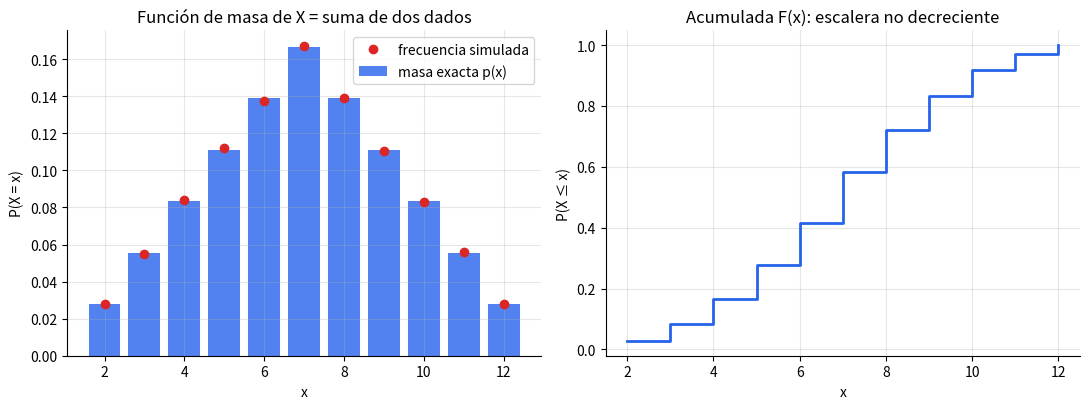
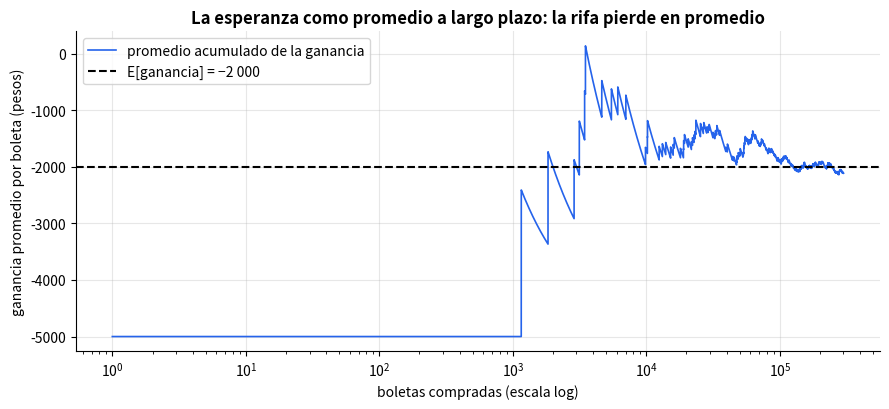
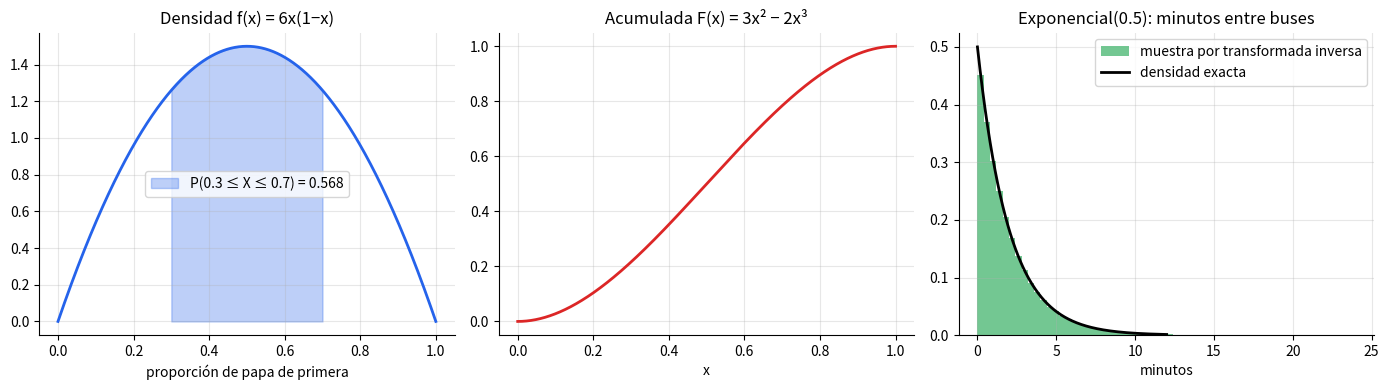
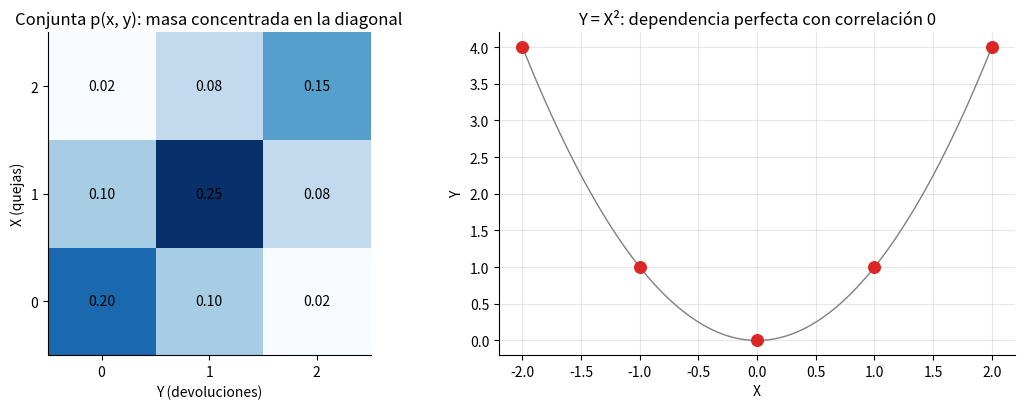

Write Python code to recreate these figures, in order.
# ============================================================
# Configuracion inicial
# ============================================================
# !pip install -q numpy pandas matplotlib scipy

import itertools
import math
import warnings
from fractions import Fraction

import matplotlib.pyplot as plt
import numpy as np
import pandas as pd
import scipy
from scipy import integrate, stats

warnings.filterwarnings("ignore")
SEED = 42
plt.rcParams.update({"figure.figsize": (9, 5), "axes.grid": True, "grid.alpha": 0.3, "axes.spines.top": False, "axes.spines.right": False})
PALETA = ["#2563eb", "#dc2626", "#16a34a", "#f59e0b", "#7c3aed", "#0891b2", "#db2777", "#65a30d", "#78350f", "#475569"]
print(f"Entorno listo | numpy {np.__version__} | pandas {pd.__version__} | scipy {scipy.__version__}")

# ============================================================
# 1. Clase VADiscreta (desde cero) y la suma de dos dados
# ============================================================
class VADiscreta:
    """Variable aleatoria discreta definida por su funcion de masa {valor: probabilidad}, con fracciones exactas."""

    def __init__(self, pmf):
        self.pmf = {k: Fraction(v) for k, v in pmf.items()}
        assert all(p >= 0 for p in self.pmf.values()) and sum(self.pmf.values()) == 1, "una masa debe ser >= 0 y sumar 1"

    def cdf(self, x):
        return sum(p for k, p in self.pmf.items() if k <= x)

    def esperanza(self, g=lambda x: x):
        """E[g(X)] = sum g(x) p(x)  (regla del estadistico inconsciente)."""
        return sum(g(k) * p for k, p in self.pmf.items())

    def varianza(self):
        mu = self.esperanza()
        return self.esperanza(lambda x: (x - mu) ** 2)

    def muestrear(self, n, rng):
        valores = list(self.pmf)
        return rng.choice(valores, size=n, p=[float(self.pmf[v]) for v in valores])


# X = suma de dos dados: una funcion sobre el espacio muestral Omega
conteo = {}
for d1, d2 in itertools.product(range(1, 7), repeat=2):
    conteo[d1 + d2] = conteo.get(d1 + d2, 0) + Fraction(1, 36)
X = VADiscreta(conteo)

mu, var = X.esperanza(), X.varianza()
print(f"E[X] = {mu} | Var(X) = {var} = {float(var):.4f} | sigma = {math.sqrt(var):.4f}")

rng = np.random.default_rng(SEED)
muestra = X.muestrear(200_000, rng)
print(f"Muestra (n=200000): media = {muestra.mean():.4f} | varianza (ddof=0) = {muestra.var():.4f}")

# Contraste con scipy.stats.rv_discrete
xs = np.array(sorted(X.pmf)); ps = np.array([float(X.pmf[k]) for k in xs])
rv = stats.rv_discrete(values=(xs, ps))
assert mu == 7 and var == Fraction(35, 6)
assert abs(rv.mean() - float(mu)) < 1e-12 and abs(rv.var() - float(var)) < 1e-12
assert all(abs(float(X.cdf(k)) - rv.cdf(k)) < 1e-12 for k in xs)             # la acumulada coincide en cada punto
assert abs(muestra.mean() - 7) < 0.03 and abs(muestra.var() - 35 / 6) < 0.1
assert X.cdf(1) == 0 and X.cdf(12) == 1 and X.cdf(7) - X.cdf(6) == X.pmf[7]   # F(7)-F(6) = p(7)

fig, ejes = plt.subplots(1, 2, figsize=(11, 4.2))
ejes[0].bar(xs, ps, color=PALETA[0], alpha=0.8, label="masa exacta p(x)")
ejes[0].plot(xs, [(muestra == k).mean() for k in xs], "o", color=PALETA[1], label="frecuencia simulada")
ejes[0].set(title="Función de masa de X = suma de dos dados", xlabel="x", ylabel="P(X = x)"); ejes[0].legend()
ejes[1].step(xs, np.cumsum(ps), where="post", color=PALETA[0], lw=2)
ejes[1].set(title="Acumulada F(x): escalera no decreciente", xlabel="x", ylabel="P(X ≤ x)")
plt.tight_layout(); plt.show()

# ============================================================
# 2. Propiedades de E y Var (verificadas con fracciones exactas) y la rifa de la ternera
# ============================================================
# Linealidad y escala: Y = aX + b
a, b = 3, -2
Y = VADiscreta({a * k + b: p for k, p in X.pmf.items()})
assert Y.esperanza() == a * mu + b and Y.varianza() == a**2 * var
assert X.esperanza(lambda x: x**2) - mu**2 == var                           # Var = E[X^2] - mu^2
print(f"Y = 3X - 2 -> E[Y] = {Y.esperanza()} (= 3*7 - 2) | Var(Y) = {Y.varianza()} (= 9 * 35/6)")

# E[g(X)] != g(E[X]) (Jensen): g(x) = x^2 es convexa
e_x2, g_ex = X.esperanza(lambda x: x**2), mu**2
print(f"E[X^2] = {e_x2} = {float(e_x2):.3f} > (E[X])^2 = {g_ex}  -> la diferencia es exactamente Var(X) = {e_x2 - g_ex}")
assert e_x2 > g_ex and e_x2 - g_ex == var

# Linealidad de E sin independencia: X1 = primer dado, X2 = 7 - X1 (totalmente dependiente de X1)
D = VADiscreta({k: Fraction(1, 6) for k in range(1, 7)})
assert D.esperanza() + VADiscreta({7 - k: Fraction(1, 6) for k in range(1, 7)}).esperanza() == 7   # E[X1 + X2] = E[X1] + E[X2] aunque X2 dependa de X1
assert VADiscreta({7: Fraction(1)}).varianza() == 0 != 2 * D.varianza()      # pero Var(X1 + X2) = 0, no Var X1 + Var X2

# Rifa: valor esperado negativo, varianza enorme
rifa = VADiscreta({2_995_000: Fraction(1, 1000), -5_000: Fraction(999, 1000)})
e_rifa, sd_rifa = rifa.esperanza(), math.sqrt(rifa.varianza())
print(f"\nRifa: E[ganancia] = {float(e_rifa):,.0f} pesos por boleta | sigma = {sd_rifa:,.0f} pesos")
rng = np.random.default_rng(SEED)
juegos = rifa.muestrear(300_000, rng)
prom = np.cumsum(juegos) / np.arange(1, len(juegos) + 1)
print(f"Promedio tras 10 boletas: {prom[9]:,.0f} | tras 300000: {prom[-1]:,.0f} (esperanza teorica {float(e_rifa):,.0f})")

fig, ax = plt.subplots(figsize=(9, 4.2))
ax.plot(np.arange(1, len(prom) + 1), prom, color=PALETA[0], lw=1.2, label="promedio acumulado de la ganancia")
ax.axhline(float(e_rifa), color="black", ls="--", label="E[ganancia] = −2 000"); ax.set_xscale("log")
ax.set_xlabel("boletas compradas (escala log)"); ax.set_ylabel("ganancia promedio por boleta (pesos)")
ax.set_title("La esperanza como promedio a largo plazo: la rifa pierde en promedio", fontweight="bold"); ax.legend()
plt.tight_layout(); plt.show()
assert e_rifa == -2000 and abs(prom[-1] - float(e_rifa)) < 4 * sd_rifa / math.sqrt(len(juegos))   # dentro de ~4 errores estandar

# ============================================================
# 3. Densidad continua: integracion numerica (trapecio desde cero), momentos y transformada inversa
# ============================================================
def trapecio(y, x):
    """Regla del trapecio: area bajo la curva (x, y)."""
    return float(np.sum((y[1:] + y[:-1]) * np.diff(x)) / 2)


f_prop = lambda x: 6 * x * (1 - x)                                           # densidad de la proporcion de papa de primera (Beta(2,2))
xs = np.linspace(0, 1, 100_001)
fx = f_prop(xs)
area = trapecio(fx, xs)
mu_p = trapecio(xs * fx, xs)
var_p = trapecio((xs - mu_p) ** 2 * fx, xs)
xc = np.linspace(0.3, 0.7, 40_001)
p_central = trapecio(f_prop(xc), xc)                                          # P(0.3 <= X <= 0.7)
F = lambda x: 3 * x**2 - 2 * x**3                                            # acumulada exacta
print(f"Area = {area:.8f} | E = {mu_p:.6f} | Var = {var_p:.6f} | P(0.3 <= X <= 0.7) = {p_central:.6f} (exacta F(.7)-F(.3) = {F(.7) - F(.3):.6f})")

q_area = integrate.quad(f_prop, 0, 1)[0]
q_mu = integrate.quad(lambda x: x * f_prop(x), 0, 1)[0]
assert abs(area - 1) < 1e-8 and abs(q_area - area) < 1e-8 and abs(mu_p - q_mu) < 1e-8
assert abs(mu_p - 0.5) < 1e-8 and abs(var_p - 0.05) < 1e-8 and abs(p_central - (F(.7) - F(.3))) < 1e-8
dist = stats.beta(2, 2)
assert abs(dist.mean() - mu_p) < 1e-8 and abs(dist.var() - var_p) < 1e-8 and abs(dist.cdf(.7) - dist.cdf(.3) - p_central) < 1e-8

# Momentos estandarizados de la exponencial (lambda=0.5) por integracion numerica
lam = 0.5
fe = lambda x: lam * np.exp(-lam * x)
xe = np.linspace(0, 120, 400_001)                                            # la cola mas alla de 120 pesa e^-60: despreciable
mu_e = trapecio(xe * fe(xe), xe); sd_e = math.sqrt(trapecio((xe - mu_e) ** 2 * fe(xe), xe))
asim = trapecio((xe - mu_e) ** 3 * fe(xe), xe) / sd_e**3
curt = trapecio((xe - mu_e) ** 4 * fe(xe), xe) / sd_e**4
print(f"Exponencial(0.5): E = {mu_e:.4f} (1/lambda) | sigma = {sd_e:.4f} | asimetria = {asim:.3f} | curtosis en exceso = {curt - 3:.3f}")
assert abs(mu_e - 2) < 1e-4 and abs(sd_e - 2) < 1e-4 and abs(asim - 2) < 1e-3 and abs(curt - 3 - 6) < 5e-3

# Transformada inversa: X = -ln(1-U)/lambda
rng = np.random.default_rng(SEED)
u = rng.random(100_000)
x_inv = -np.log(1 - u) / lam
ks = stats.kstest(x_inv, stats.expon(scale=1 / lam).cdf)
print(f"Transformada inversa: media = {x_inv.mean():.3f} | var = {x_inv.var():.3f} | estadistico KS = {ks.statistic:.4f} (p = {ks.pvalue:.2f})")
assert abs(x_inv.mean() - 2) < 0.03 and abs(x_inv.var() - 4) < 0.15 and ks.statistic < 0.006

fig, ejes = plt.subplots(1, 3, figsize=(14, 4))
ejes[0].plot(xs, fx, color=PALETA[0], lw=2); m = (xs >= 0.3) & (xs <= 0.7)
ejes[0].fill_between(xs[m], fx[m], color=PALETA[0], alpha=0.3, label=f"P(0.3 ≤ X ≤ 0.7) = {p_central:.3f}")
ejes[0].set(title="Densidad f(x) = 6x(1−x)", xlabel="proporción de papa de primera"); ejes[0].legend()
ejes[1].plot(xs, F(xs), color=PALETA[1], lw=2); ejes[1].set(title="Acumulada F(x) = 3x² − 2x³", xlabel="x")
ejes[2].hist(x_inv, bins=60, density=True, color=PALETA[2], alpha=0.6, label="muestra por transformada inversa")
ejes[2].plot(np.linspace(0, 12, 300), fe(np.linspace(0, 12, 300)), color="black", lw=2, label="densidad exacta")
ejes[2].set(title="Exponencial(0.5): minutos entre buses", xlabel="minutos"); ejes[2].legend()
plt.tight_layout(); plt.show()

# ============================================================
# 4. Distribucion conjunta discreta: marginales, covarianza, correlacion y el contraejemplo Y = X^2
# ============================================================
conj = pd.DataFrame([[20, 10, 2], [10, 25, 8], [2, 8, 15]], index=[0, 1, 2], columns=[0, 1, 2]).map(lambda v: Fraction(v, 100))
conj.index.name, conj.columns.name = "X (quejas)", "Y (devoluciones)"
assert conj.to_numpy().sum() == 1
px, py = conj.sum(axis=1), conj.sum(axis=0)                                  # marginales
vx, vy = np.array(conj.index), np.array(conj.columns)
E = lambda g: sum(g(i, j) * conj.loc[i, j] for i in vx for j in vy)           # esperanza sobre la conjunta
mx, my = E(lambda i, j: i), E(lambda i, j: j)
cov = E(lambda i, j: i * j) - mx * my
vX, vY = E(lambda i, j: i**2) - mx**2, E(lambda i, j: j**2) - my**2
rho = float(cov) / math.sqrt(float(vX) * float(vY))
print(conj.astype(float).round(2)); print(f"\nE[X] = {mx} | E[Y] = {my} | Cov = {cov} = {float(cov):.4f} | rho = {rho:.4f}")
var_suma = E(lambda i, j: (i + j) ** 2) - (mx + my) ** 2
assert var_suma == vX + vY + 2 * cov                                          # Var(X+Y) = Var X + Var Y + 2 Cov (exacto)
assert -1 <= rho <= 1 and cov > 0
indep = all(conj.loc[i, j] == px[i] * py[j] for i in vx for j in vy)
print("¿Son independientes? (p(x,y) = p(x)p(y) en todas las celdas):", indep)
assert not indep

# Verificacion por muestra: np.cov (ddof=1) sobre 300 000 pares
rng = np.random.default_rng(SEED)
celdas = [(i, j) for i in vx for j in vy]
idx = rng.choice(len(celdas), size=300_000, p=[float(conj.loc[c]) for c in celdas])
xy = np.array(celdas)[idx]
cov_m = np.cov(xy[:, 0], xy[:, 1])[0, 1]; rho_m = np.corrcoef(xy[:, 0], xy[:, 1])[0, 1]
print(f"Muestra: cov = {cov_m:.4f} | rho = {rho_m:.4f}")
assert abs(cov_m - float(cov)) < 0.01 and abs(rho_m - rho) < 0.01

# Contraejemplo: X uniforme en {-2,...,2}, Y = X^2 -> Cov = 0 pero Y es funcion de X
Xs = VADiscreta({k: Fraction(1, 5) for k in range(-2, 3)})
cov_sq = Xs.esperanza(lambda x: x * x**2) - Xs.esperanza() * Xs.esperanza(lambda x: x**2)
p_y4 = Xs.esperanza(lambda x: 1 if x**2 == 4 else 0)                         # P(Y = 4) = P(X = +-2) = 2/5
print(f"Cov(X, X^2) = {cov_sq} (correlacion 0) pero P(Y=4) = {p_y4} mientras que P(Y=4 | X=2) = 1")
assert cov_sq == 0 and p_y4 == Fraction(2, 5) != 1                            # dependientes pese a Cov = 0

fig, ejes = plt.subplots(1, 2, figsize=(11, 4.2))
ejes[0].imshow(conj.astype(float).to_numpy(), cmap="Blues", origin="lower")
for i in range(3):
    for j in range(3):
        ejes[0].text(j, i, f"{float(conj.iloc[i, j]):.2f}", ha="center", va="center")
ejes[0].set(title="Conjunta p(x, y): masa concentrada en la diagonal", xlabel="Y (devoluciones)", ylabel="X (quejas)", xticks=range(3), yticks=range(3)); ejes[0].grid(False)
xx = np.linspace(-2, 2, 100)
ejes[1].plot(xx, xx**2, color="gray", lw=1); ejes[1].scatter(range(-2, 3), [k**2 for k in range(-2, 3)], color=PALETA[1], s=70, zorder=3)
ejes[1].set(title="Y = X²: dependencia perfecta con correlación 0", xlabel="X", ylabel="Y")
plt.tight_layout(); plt.show()

# ============================================================
# 5. Markov y Chebyshev vs la probabilidad real; esperanza y varianza totales con dos fincas
# ============================================================
# Exponencial(lambda=0.5): mu = sigma = 2
dist_e = stats.expon(scale=2.0)
filas = []
for k in (1.5, 2, 3, 4):
    exacta = dist_e.sf(2 + k * 2) + dist_e.cdf(2 - k * 2)                      # P(|X-mu| >= k sigma)
    norm_ = 2 * stats.norm.sf(k)                                              # lo mismo para una normal
    filas.append({"k": k, "cota de Chebyshev 1/k^2": 1 / k**2, "exponencial": exacta, "normal": norm_})
cheb = pd.DataFrame(filas).set_index("k")
print(cheb.round(4)); print()
assert (cheb["exponencial"] <= cheb["cota de Chebyshev 1/k^2"]).all() and (cheb["normal"] <= cheb["cota de Chebyshev 1/k^2"]).all()
assert cheb.loc[4, "cota de Chebyshev 1/k^2"] / cheb.loc[4, "normal"] > 100   # para la normal la cota es muy holgada

# Markov: P(X >= 6) <= E[X]/6 para la exponencial de media 2
markov = 2 / 6; real = dist_e.sf(6)
print(f"Markov: P(X >= 6) <= {markov:.3f}; real = {real:.4f}")
assert real <= markov

# La cota de Chebyshev NO se puede mejorar en general: existe una distribucion que la alcanza (k = 2)
k = 2
alcanza = VADiscreta({-k: Fraction(1, 2 * k**2), 0: 1 - Fraction(1, k**2), k: Fraction(1, 2 * k**2)})
assert alcanza.esperanza() == 0 and alcanza.varianza() == 1                    # mu = 0, sigma = 1
p_cola = sum(p for v, p in alcanza.pmf.items() if abs(v) >= k * 1)             # P(|X - mu| >= k sigma)
print(f"Distribucion extremal: P(|X| >= {k} sigma) = {p_cola} = 1/k^2 = {Fraction(1, k**2)}")
assert p_cola == Fraction(1, 4)

# Esperanza y varianza totales: dos fincas
peso = np.array([0.6, 0.4]); medias = np.array([20.0, 28.0]); sds = np.array([3.0, 5.0])
E_total = (peso * medias).sum()
var_dentro = (peso * sds**2).sum()
var_entre = (peso * (medias - E_total) ** 2).sum()
var_total = var_dentro + var_entre
rng = np.random.default_rng(SEED)
M = 1_000_000
g = rng.choice(2, size=M, p=peso)
rend = rng.normal(medias[g], sds[g])
print(f"E[X] = {E_total:.2f} (sim {rend.mean():.3f}) | Var dentro = {var_dentro:.2f} + entre = {var_entre:.2f} = {var_total:.2f} (sim {rend.var():.2f})")
assert abs(E_total - 23.2) < 1e-12 and abs(var_total - 30.76) < 1e-12
assert abs(rend.mean() - E_total) < 0.02 and abs(rend.var() - var_total) < 0.1
print(f"Fraccion de la varianza explicada por la finca: {var_entre / var_total:.1%}")

# Escribe tu código aquí

# ganancia = VADiscreta({120: Fraction(1, 2), ...})
# e_g = ...
# var_g = ...
# sd_g = ...
# p_perdida = ...
# neta = ...


# Escribe tu código aquí

# rng = np.random.default_rng(3)
# u = ...
# x_inv = ...
# media_m, var_m = ...
# media_t = integrate.quad(lambda x: x * 2 * x, 0, 1)[0]
# var_t = ...
# d_ks = ...
